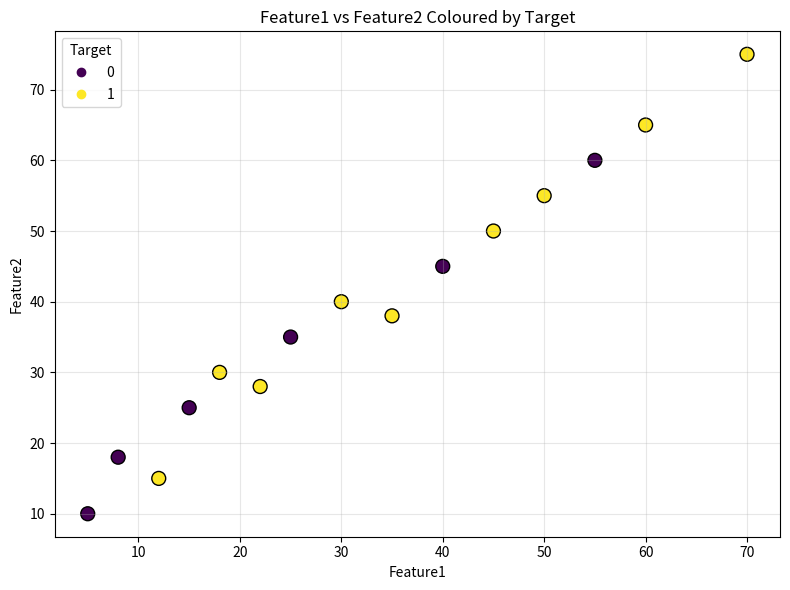

Write Python code to recreate this figure.
import pandas as pd
import numpy as np
import matplotlib.pyplot as plt


# ------------------------------------------------------------
# 1. CREATE DATASET IN DICTIONARY FORMAT
# ------------------------------------------------------------
data = {
    "Feature1": [
        5, 8, 12, 15, 18,
        22, 25, 30, 35, 40,
        45, 50, 55, 60, 70
    ],

    "Feature2": [
        10, 18, 15, 25, 30,
        28, 35, 40, 38, 45,
        50, 55, 60, 65, 75
    ],

    "Target": [
        0, 0, 1, 0, 1,
        1, 0, 1, 1, 0,
        1, 1, 0, 1, 1
    ]
}


# ------------------------------------------------------------
# 2. CONVERT DICTIONARY INTO DATAFRAME
# ------------------------------------------------------------
df = pd.DataFrame(data)

print("\nORIGINAL DATAFRAME")
print("=" * 60)
print(df)


# ------------------------------------------------------------
# 3. CREATE LOGARITHMIC FEATURE FROM FEATURE1
# ------------------------------------------------------------
df["Log_Feature1"] = np.log(df["Feature1"])

print("\nDATAFRAME AFTER CREATING LOG FEATURE")
print("=" * 60)
print(df)


# ------------------------------------------------------------
# 4. BIN FEATURE2 INTO LOW, MEDIUM AND HIGH CATEGORIES
# ------------------------------------------------------------
df["Feature2_Category"] = pd.cut(
    df["Feature2"],
    bins=3,
    labels=["Low", "Medium", "High"]
)

print("\nDATAFRAME AFTER BINNING FEATURE2")
print("=" * 60)
print(df)


# ------------------------------------------------------------
# 5. CALCULATE CORRELATION MATRIX
# Only numeric columns are included.
# ------------------------------------------------------------
correlation_matrix = df[
    ["Feature1", "Feature2", "Target", "Log_Feature1"]
].corr()

print("\nCORRELATION MATRIX")
print("=" * 60)
print(correlation_matrix.round(3))


# ------------------------------------------------------------
# 6. DISPLAY CATEGORY-WISE COUNT
# ------------------------------------------------------------
category_count = df["Feature2_Category"].value_counts().sort_index()

print("\nFEATURE2 CATEGORY COUNT")
print("=" * 60)
print(category_count)


# ------------------------------------------------------------
# 7. CREATE SCATTER PLOT
# Feature1 is shown on the X-axis.
# Feature2 is shown on the Y-axis.
# Point colour represents Target.
# ------------------------------------------------------------
plt.figure(figsize=(8, 6))

scatter_plot = plt.scatter(
    df["Feature1"],
    df["Feature2"],
    c=df["Target"],
    s=100,
    edgecolors="black"
)

plt.title("Feature1 vs Feature2 Coloured by Target")
plt.xlabel("Feature1")
plt.ylabel("Feature2")
plt.grid(True, alpha=0.3)

legend = plt.legend(
    *scatter_plot.legend_elements(),
    title="Target"
)

plt.tight_layout()
plt.show()


# ------------------------------------------------------------
# 8. INTERPRET VISIBLE PATTERNS
# ------------------------------------------------------------
feature_correlation = df["Feature1"].corr(df["Feature2"])

print("\nPATTERN INTERPRETATION")
print("=" * 60)

print(
    "Correlation between Feature1 and Feature2:",
    round(feature_correlation, 3)
)

if feature_correlation > 0.7:
    print(
        "Feature1 and Feature2 show a strong positive relationship. "
        "As Feature1 increases, Feature2 generally increases."
    )

elif feature_correlation > 0.3:
    print(
        "Feature1 and Feature2 show a moderate positive relationship."
    )

elif feature_correlation < -0.7:
    print(
        "Feature1 and Feature2 show a strong negative relationship."
    )

elif feature_correlation < -0.3:
    print(
        "Feature1 and Feature2 show a moderate negative relationship."
    )

else:
    print(
        "Feature1 and Feature2 show a weak relationship."
    )

print(
    "The scatter plot also shows how Target values are distributed "
    "across different combinations of Feature1 and Feature2."
)
